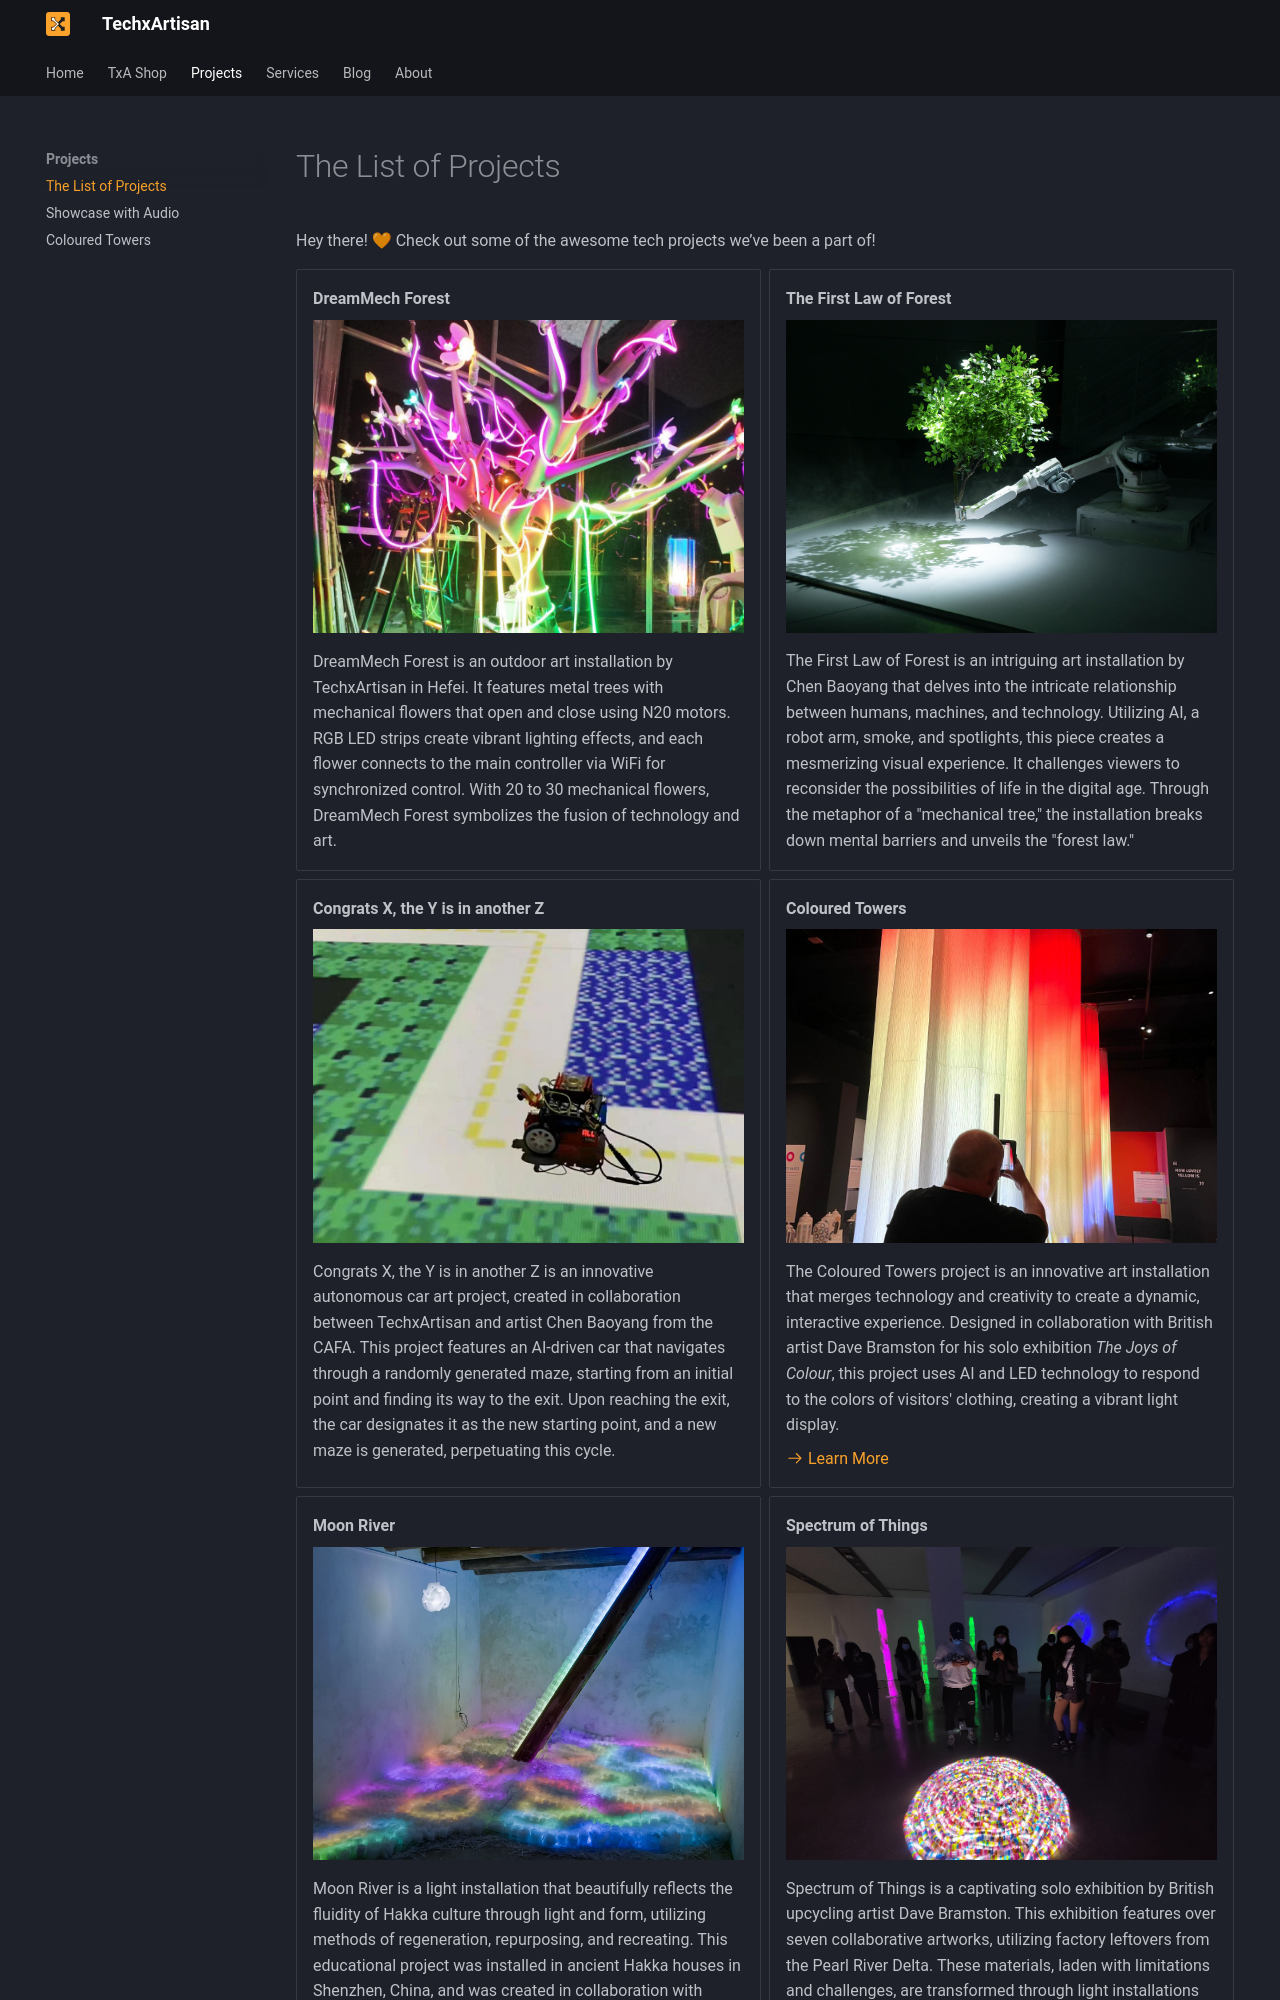

repository: TechxArtisanStudio/techxartisan_home · page: project/index.html · generator: mkdocs

# The List of Projects

Hey there! 🧡 Check out some of the awesome tech projects we’ve been a part of! 

<div class="grid cards" markdown>

-   **DreamMech Forest**

    ![DREAMMECH-FOREST-IMAGE](projects/pic/dreammech-forest-cover.jpg){:class="responsive-image"}

    DreamMech Forest is an outdoor art installation by TechxArtisan in Hefei. It features metal trees with mechanical flowers that open and close using N20 motors. RGB LED strips create vibrant lighting effects, and each flower connects to the main controller via WiFi for synchronized control. With 20 to 30 mechanical flowers, DreamMech Forest symbolizes the fusion of technology and art.

    <!-- [:octicons-arrow-right-24: Learn More](projects/dreammech-forest.md) -->


-   **The First Law of Forest**

    ![THE-FIRST-LAW-OF-FOREST-IMAGE](projects/pic/the-first-law-of-forest-cover.jpg){:class="responsive-image"}

    The First Law of Forest is an intriguing art installation by Chen Baoyang that delves into the intricate relationship between humans, machines, and technology. Utilizing AI, a robot arm, smoke, and spotlights, this piece creates a mesmerizing visual experience. It challenges viewers to reconsider the possibilities of life in the digital age. Through the metaphor of a "mechanical tree," the installation breaks down mental barriers and unveils the "forest law."

    <!-- [:octicons-arrow-right-24: Learn More](projects/the-first-law-of-forest.md) -->

-   **Congrats X, the Y is in another Z**

    ![CONGRATS-X-IMAGE](projects/pic/congrats-x-cover.jpg){:class="responsive-image"}

    Congrats X, the Y is in another Z is an innovative autonomous car art project, created in collaboration between TechxArtisan and artist Chen Baoyang from the CAFA. This project features an AI-driven car that navigates through a randomly generated maze, starting from an initial point and finding its way to the exit. Upon reaching the exit, the car designates it as the new starting point, and a new maze is generated, perpetuating this cycle.

    <!-- [:octicons-arrow-right-24: Learn More](projects/congrats-x.md) -->


-   **Coloured Towers**

    ![INTERACTIVE-LIGHT-TOWER-IMAGE](projects/pic/coloured-towers-cover.jpg){:class="responsive-image"}

    The Coloured Towers project is an innovative art installation that merges technology and creativity to create a dynamic, interactive experience. Designed in collaboration with British artist Dave Bramston for his solo exhibition *The Joys of Colour*, this project uses AI and LED technology to respond to the colors of visitors' clothing, creating a vibrant light display.

    [:octicons-arrow-right-24: Learn More](projects/coloured-towers.md)

-   **Moon River**

    ![INTERACTIVE-LIGHT-TOWER-IMAGE](projects/pic/moon-rivier-cover.jpg){:class="responsive-image"}
